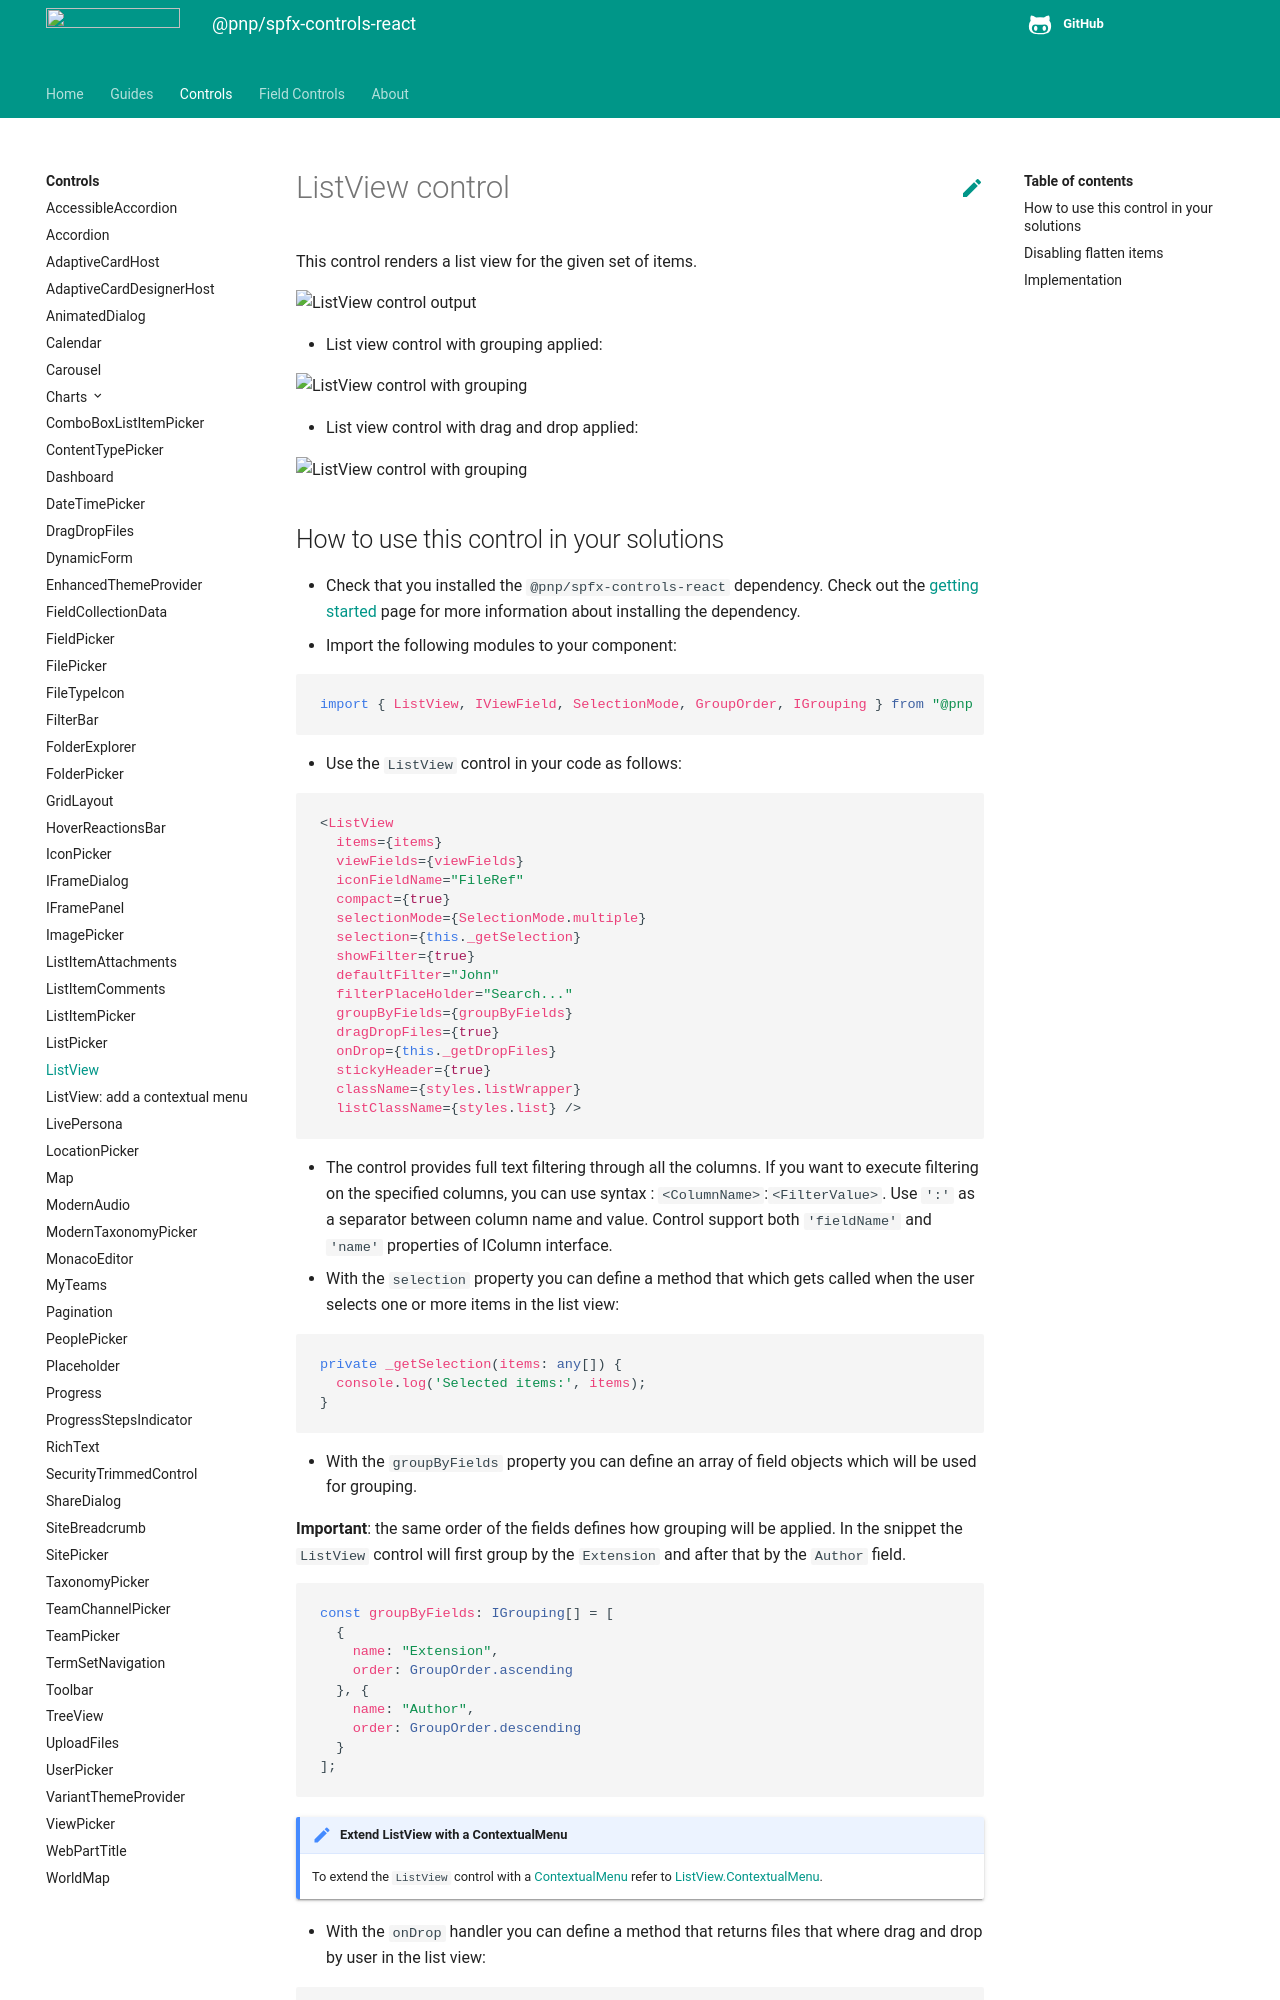

repository: pnp/sp-dev-fx-controls-react · page: controls/ListView/index.html · generator: mkdocs

# ListView control

This control renders a list view for the given set of items.

![ListView control output](../assets/ListView.png)

- List view control with grouping applied:

![ListView control with grouping](../assets/ListView-grouping.png)

- List view control with drag and drop applied:

![ListView control with grouping](../assets/ListView-DragDrop.png)

## How to use this control in your solutions

- Check that you installed the `@pnp/spfx-controls-react` dependency. Check out the [getting started](../../#getting-started) page for more information about installing the dependency.
- Import the following modules to your component:

```typeScript
import { ListView, IViewField, SelectionMode, GroupOrder, IGrouping } from "@pnp/spfx-controls-react/lib/ListView";
```

- Use the `ListView` control in your code as follows:

```typeScript
<ListView
  items={items}
  viewFields={viewFields}
  iconFieldName="FileRef"
  compact={true}
  selectionMode={SelectionMode.multiple}
  selection={this._getSelection}
  showFilter={true}
  defaultFilter="John"
  filterPlaceHolder="Search..."
  groupByFields={groupByFields}
  dragDropFiles={true}
  onDrop={this._getDropFiles}
  stickyHeader={true}
  className={styles.listWrapper}
  listClassName={styles.list} />
```

- The control provides full text filtering through all the columns. If you want to execute filtering on the specified columns, you can use syntax : `<ColumnName>`:`<FilterValue>`. Use `':'` as a separator between column name and value. Control support both `'fieldName'` and `'name'` properties of IColumn interface.

- With the `selection` property you can define a method that which gets called when the user selects one or more items in the list view:

```typescript
private _getSelection(items: any[]) {
  console.log('Selected items:', items);
}
```

- With the `groupByFields` property you can define an array of field objects which will be used for grouping.

**Important**: the same order of the fields defines how grouping will be applied. In the snippet the `ListView` control will first group by the `Extension` and after that by the `Author` field.

```typeScript
const groupByFields: IGrouping[] = [
  {
    name: "Extension", 
    order: GroupOrder.ascending 
  }, {
    name: "Author", 
    order: GroupOrder.descending
  }
];
```

!!! note "Extend ListView with a ContextualMenu"
    To extend the `ListView` control with a [ContextualMenu](https://developer.microsoft.com/en-us/fabric#/components/contextualmenu) refer to [ListView.ContextualMenu](./ListView.ContextualMenu.md).

- With the `onDrop` handler you can define a method that returns files that where drag and drop by user in the list view:

```typescript
private _getDropFiles = (files) => {
    for (var i = 0; i < files.length; i++) {
      console.log(files[i].name);
    }
  }
```
